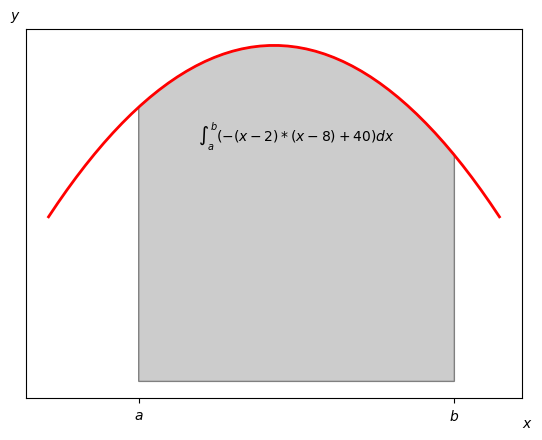

Generate this figure with matplotlib:
import numpy as np
import matplotlib.pyplot as plt
import matplotlib.patches as mpatches

def func(x):
    return -(x-2)*(x-8)+40

a=2
b=9

x=np.linspace(0,10)
y=func(x)
fig,ax=plt.subplots()

ax.set_xticks([a,b])
ax.set_yticks([])
ax.set_xticklabels(['$ a $','$ b $'])

x1=np.linspace(2,9)
y1=func(x1)
ixy=zip(x1,y1)
points=[(a,0)]+list(ixy)+[(b,0)]#这里还要注意点的顺序的问题，不能随意取点
#p=np.array(points)

poly=mpatches.Polygon(points,facecolor='0.8',edgecolor='0.5')
ax.add_patch(poly)

plt.figtext(0.9,0.05,'$ x $')
plt.figtext(0.1,0.9,'$ y $')

plt.plot(x,y,'r','--',linewidth=2)

x_math=(a+b)/2
y_math=35
plt.text(x_math,y_math,r"$ \int_a^b(-(x-2)*(x-8)+40)dx $",size=10,horizontalalignment='center')

plt.show()